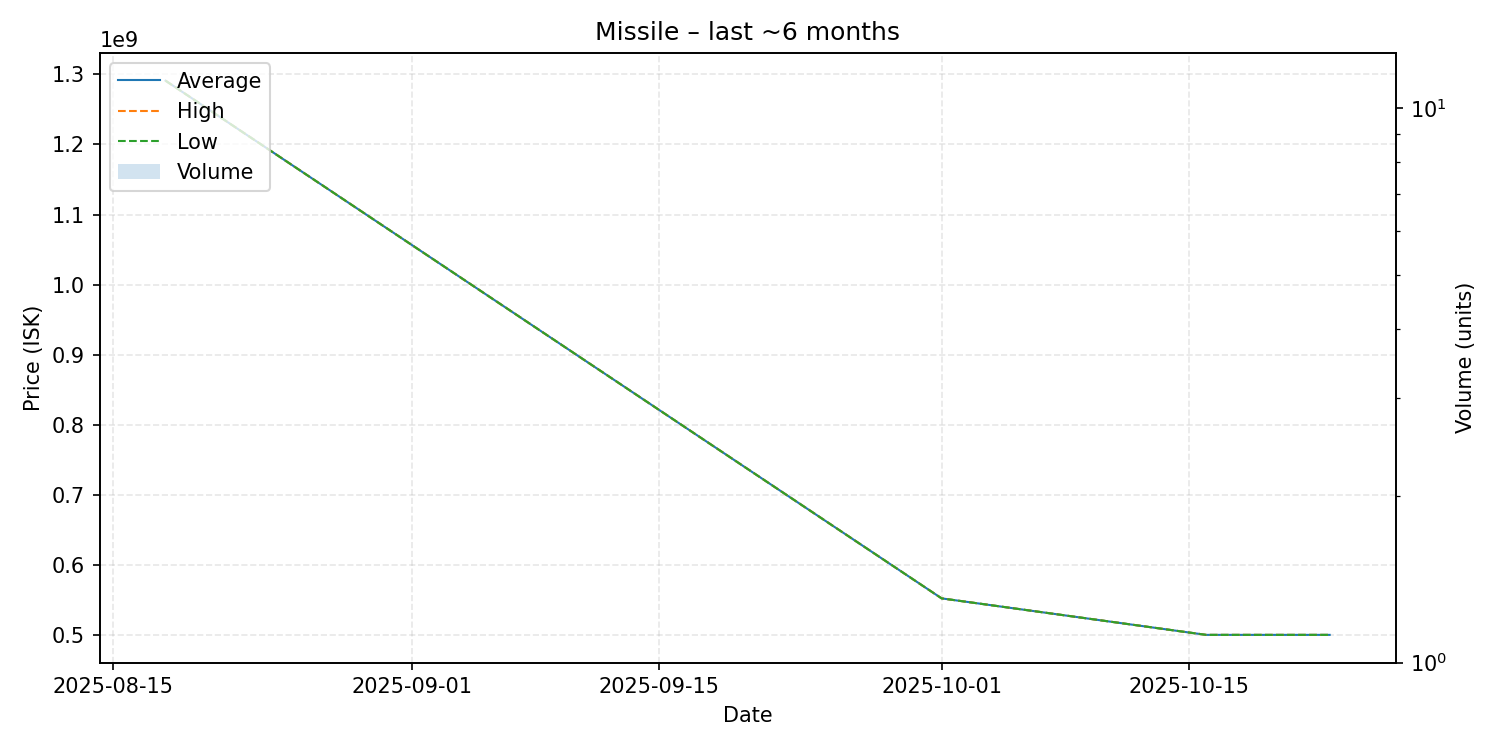

Data behind this chart, as committed beside it:
date, average, highest, lowest, order_count, volume
2025-08-18, 1291000000, 1291000000, 1291000000, 1, 1
2025-10-01, 552100000, 552100000, 552100000, 1, 1
2025-10-16, 500000000, 500000000, 500000000, 1, 1
2025-10-23, 500000000, 500000000, 500000000, 1, 1
